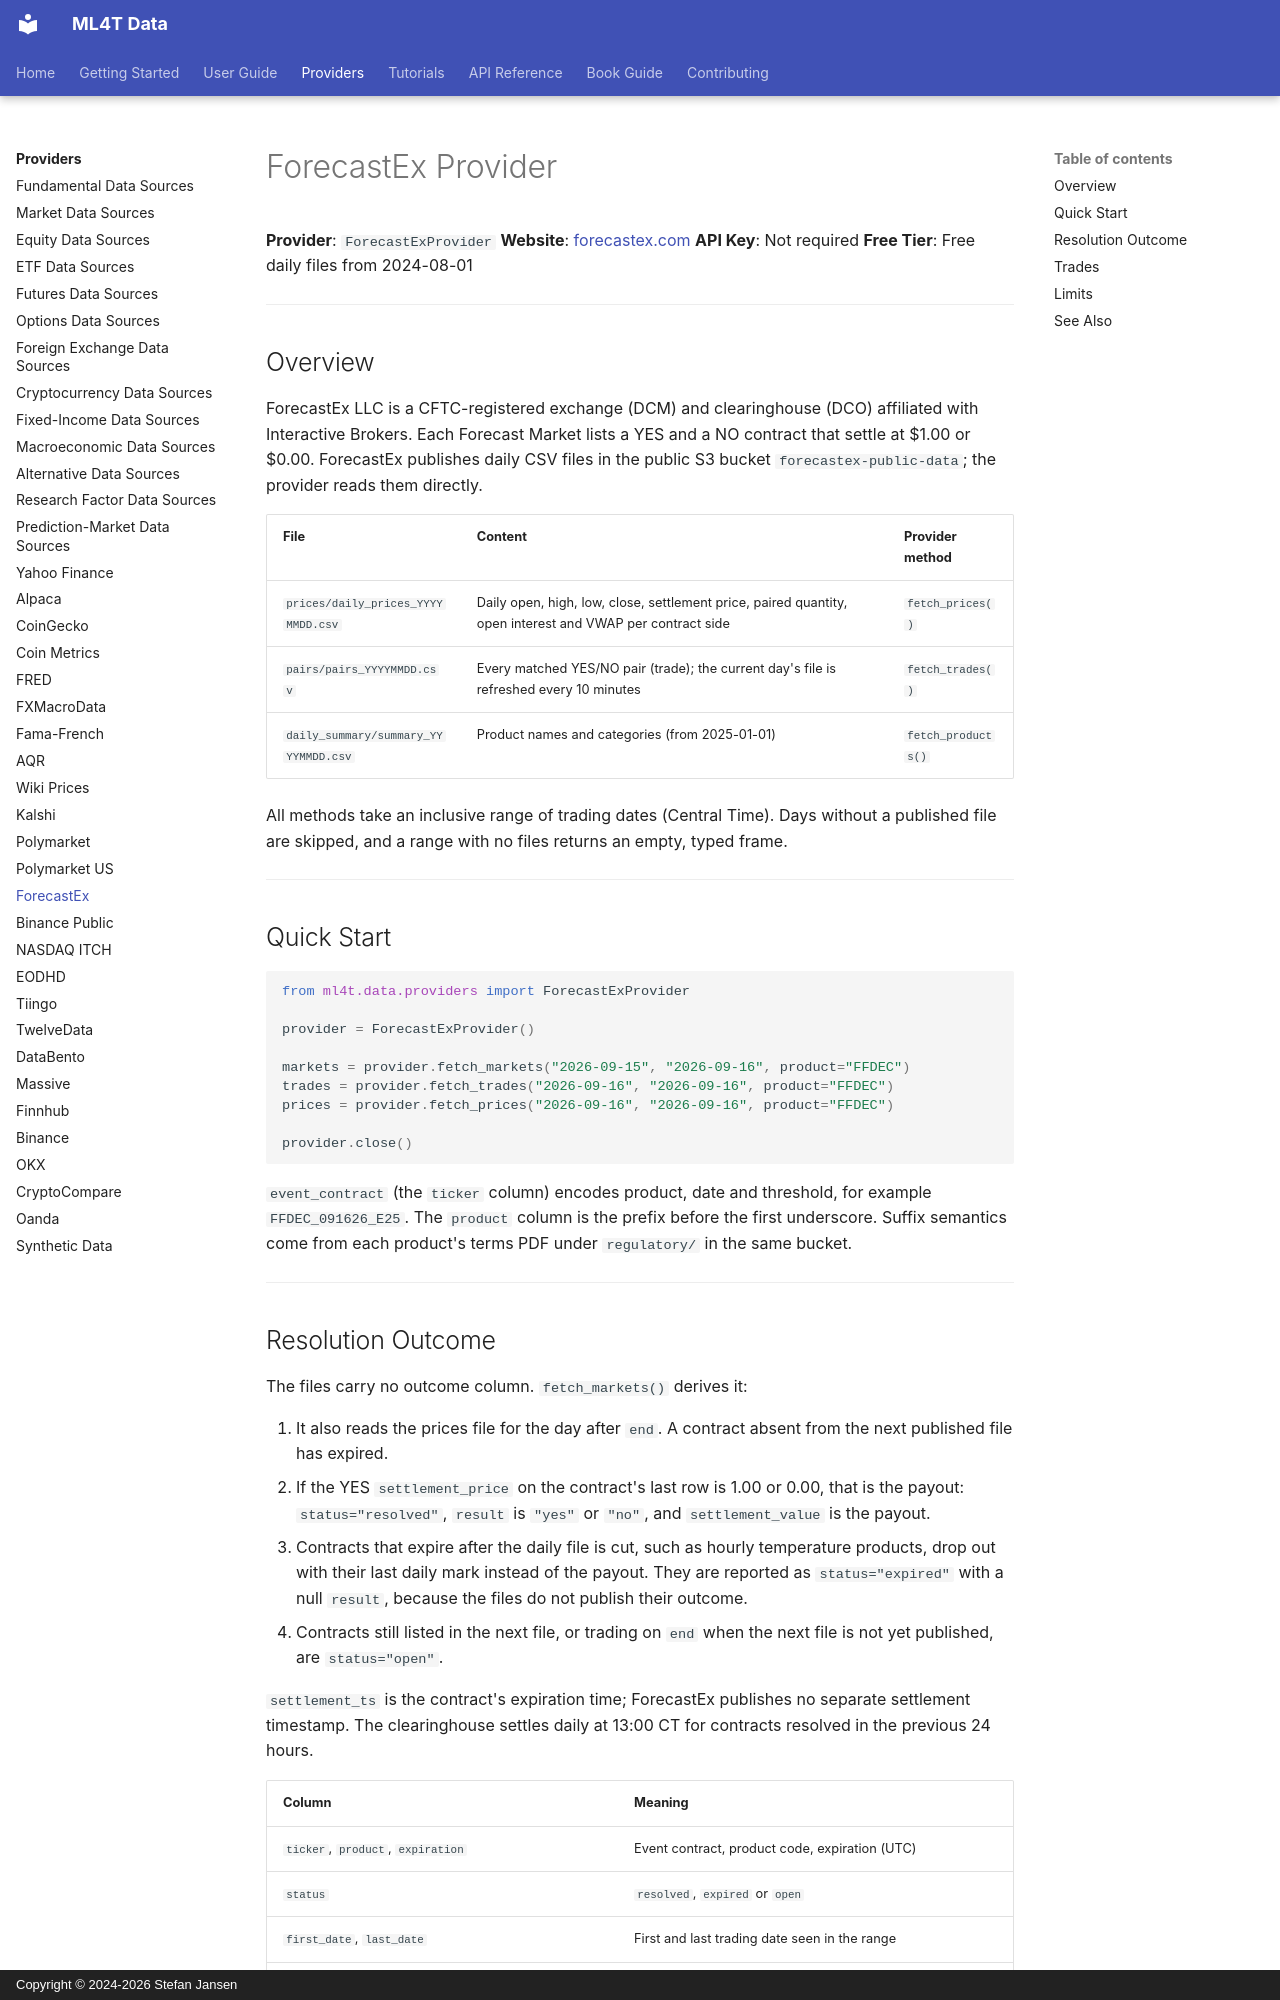

repository: ml4t/data · page: providers/forecastex/index.html · generator: mkdocs · copyright: Copyright © 2024-2026 Stefan Jansen

# ForecastEx Provider

**Provider**: `ForecastExProvider`
**Website**: [forecastex.com](https://forecastex.com/data)
**API Key**: Not required
**Free Tier**: Free daily files from 2024-08-01

---

## Overview

ForecastEx LLC is a CFTC-registered exchange (DCM) and clearinghouse (DCO) affiliated with
Interactive Brokers. Each Forecast Market lists a YES and a NO contract that settle at $1.00 or
$0.00. ForecastEx publishes daily CSV files in the public S3 bucket `forecastex-public-data`;
the provider reads them directly.

| File | Content | Provider method |
|------|---------|-----------------|
| `prices/daily_prices_YYYYMMDD.csv` | Daily open, high, low, close, settlement price, paired quantity, open interest and VWAP per contract side | `fetch_prices()` |
| `pairs/pairs_YYYYMMDD.csv` | Every matched YES/NO pair (trade); the current day's file is refreshed every 10 minutes | `fetch_trades()` |
| `daily_summary/summary_YYYYMMDD.csv` | Product names and categories (from 2025-01-01) | `fetch_products()` |

All methods take an inclusive range of trading dates (Central Time). Days without a published
file are skipped, and a range with no files returns an empty, typed frame.

---

## Quick Start

```python
from ml4t.data.providers import ForecastExProvider

provider = ForecastExProvider()

markets = provider.fetch_markets("2026-09-15", "2026-09-16", product="FFDEC")
trades = provider.fetch_trades("2026-09-16", "2026-09-16", product="FFDEC")
prices = provider.fetch_prices("2026-09-16", "2026-09-16", product="FFDEC")

provider.close()
```

`event_contract` (the `ticker` column) encodes product, date and threshold, for example
`FFDEC_091626_E25`. The `product` column is the prefix before the first underscore. Suffix
semantics come from each product's terms PDF under `regulatory/` in the same bucket.

---
